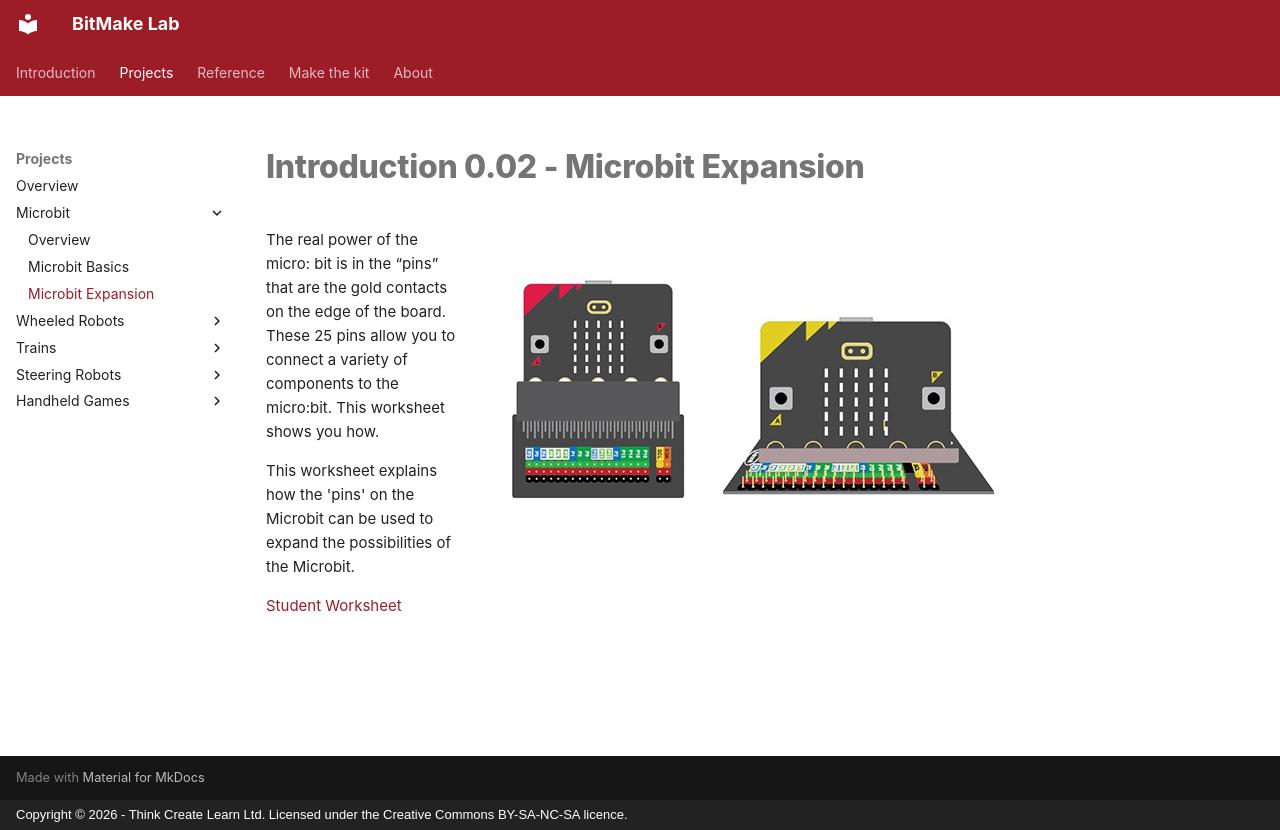

repository: lewfer/Website-BitMakeLab · page: projects/microbit/microbit-expansion/index.html · generator: mkdocs · copyright: Copyright © 2026 - Think Create Learn Ltd. Licensed under the Creative Commons BY-SA-NC-SA licence.

# Introduction 0.02 - Microbit Expansion

![Microbit](index.jpg){ align=right }

The real power of the micro: bit is in the “pins” that are the gold contacts on the edge of the board.  These 25 pins allow you to connect a variety of components to the micro:bit.  This worksheet shows you how.

This worksheet explains how the 'pins' on the Microbit can be used to expand the possibilities of the Microbit.


[Student Worksheet]({{ bmlgithubpages }}/introduction/Introduction 0.02 - Microbit Expansion/Introduction 0.02 - Microbit Expansion.pdf)
